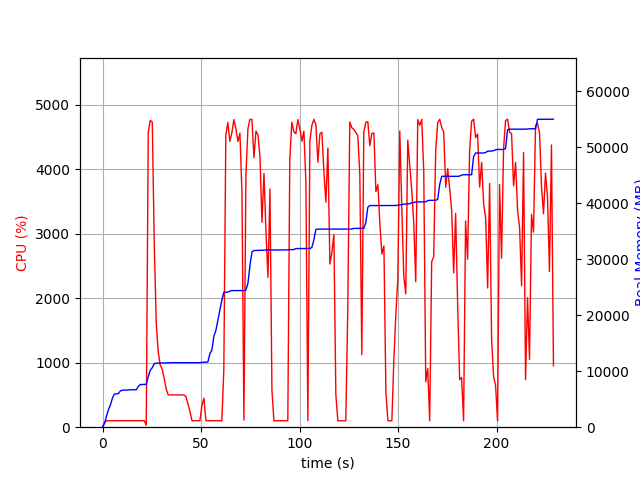

Values plotted in this chart, from the file beside it:
elapsed_time, nproc, cpu, mem_real, mem_virtual
4.076957702636719e-05, 1, 0.0, 8.523, 3186
1.006, 1, 75.5, 689.2, 1688
2.013, 1, 98.3, 1993, 3656
3.02, 1, 101.3, 3189, 5000
4.028, 1, 99.2, 4007, 6786
5.036, 1, 100.2, 5229, 8578
6.044, 1, 100.2, 5939, 8690
7.052, 1, 100.2, 5945, 8690
8.059, 1, 99.3, 6035, 8690
9.066, 1, 102.3, 6479, 8702
10.07, 1, 100.2, 6607, 8702
11.08, 1, 100.0, 6621, 8702
12.09, 1, 100.0, 6631, 8702
13.1, 1, 100.0, 6641, 8702
14.11, 1, 103.0, 6685, 8702
15.12, 1, 100.1, 6687, 8702
16.13, 1, 100.0, 6687, 8702
17.14, 1, 101.1, 6687, 8702
18.15, 1, 100.0, 7295, 10750
19.16, 1, 100.0, 7619, 10750
20.17, 1, 100.1, 7619, 10750
21.18, 1, 101.1, 7651, 10750
22.19, 1, 29.7, 7651, 10750
23.2, 1, 4564, 8999, 15481
24.22, 1, 4760, 10169, 16742
25.24, 1, 4731, 10628, 17233
26.25, 1, 2847, 11360, 18029
27.26, 1, 1606, 11418, 18029
28.27, 1, 1165, 11433, 18043
29.28, 1, 962.4, 11467, 18113
30.29, 1, 899.7, 11481, 18113
31.29, 1, 754.6, 11481, 18113
32.3, 1, 593.3, 11501, 18193
33.31, 1, 501.5, 11501, 18193
34.32, 1, 500.0, 11503, 18193
35.32, 1, 501.5, 11525, 18193
36.33, 1, 501.4, 11525, 18193
37.34, 1, 499.9, 11525, 18193
38.35, 1, 500.3, 11525, 18193
39.35, 1, 502.2, 11525, 18193
40.36, 1, 501.0, 11525, 18193
41.37, 1, 500.3, 11525, 18193
42.38, 1, 471.4, 11525, 18193
43.39, 1, 359.9, 11525, 18193
44.4, 1, 240.6, 11525, 18193
45.41, 1, 100.1, 11525, 18193
46.42, 1, 100.0, 11525, 18193
47.43, 1, 101.1, 11525, 18193
48.44, 1, 100.1, 11525, 18193
49.45, 1, 104.9, 11525, 18193
50.46, 1, 339.6, 11579, 18321
51.47, 1, 449.3, 11607, 18321
52.48, 1, 100.1, 11607, 18321
53.49, 1, 100.0, 11653, 18321
54.5, 1, 99.0, 13157, 20897
55.51, 1, 101.0, 13775, 21057
56.52, 1, 100.0, 16271, 26177
57.53, 1, 99.1, 17277, 33537
58.53, 1, 100.0, 19079, 34037
59.54, 1, 100.1, 20871, 34357
... 167 more rows
